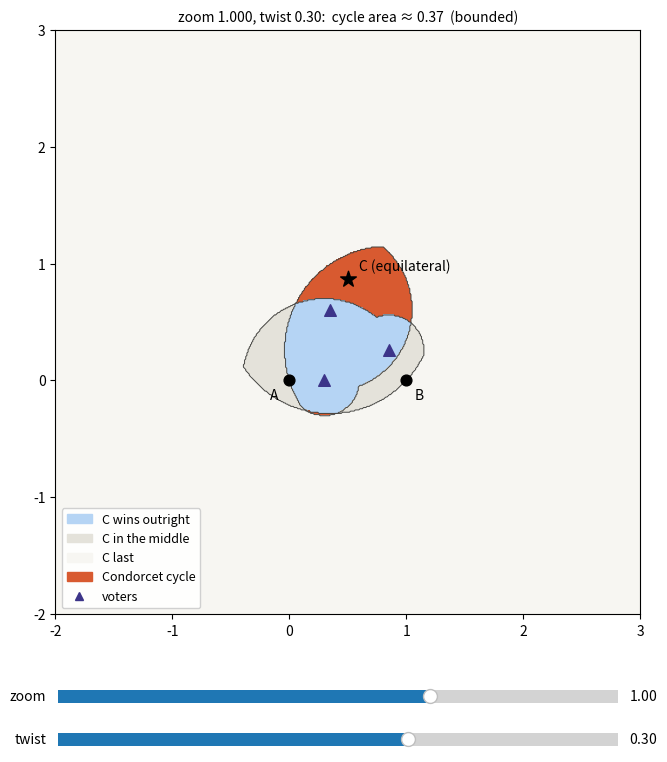

Source code (Python):
#!/usr/bin/env python3
"""
Where does a third candidate produce a Condorcet cycle?

Fixed: candidates A and B, and three voters arranged with a twist around the
equilateral triangle (each voter near one corner, leaning toward the next).
Every pixel is a possible position for candidate C, coloured by the outcome of
pairwise majority voting. Voters prefer closer candidates.

Sliders
  zoom   size of the candidate triangle relative to the voters.
         1    = candidates as spread out as the voters: the cycle region is a bounded island.
         small = candidates close together compared with the voters: preferences become
                 directional, the walls straighten into lines through A and B (the wedge).
  twist  how far each voter leans from its corner toward the next one (handedness of the cycle).

Coordinates are always shown with A at 0 and B at 1.
Thin lines are the walls: positions of C where some voter majority flips.

Requires numpy and matplotlib.
"""
import numpy as np
import matplotlib.pyplot as plt
from matplotlib.colors import ListedColormap
from matplotlib.patches import Patch
from matplotlib.widgets import Slider

A = np.array([0.0, 0.0])
B = np.array([1.0, 0.0])
C_EQ = np.array([0.5, np.sqrt(3) / 2])          # equilateral position of C
CENTRE = (A + B + C_EQ) / 3

X_RANGE, Y_RANGE, RES = (-2.0, 3.0), (-2.0, 3.0), 500
xs = np.linspace(*X_RANGE, RES)
ys = np.linspace(*Y_RANGE, RES)
GX, GY = np.meshgrid(xs, ys)
PIXEL_AREA = (xs[1] - xs[0]) * (ys[1] - ys[0])

LABELS = ["C wins outright", "C in the middle", "C last", "Condorcet cycle"]
COLOURS = ["#b5d4f4", "#e4e2da", "#f7f6f2", "#d85a30"]


def voters(twist):
    corners = [A, B, C_EQ]
    return [corners[k] + twist * (corners[(k + 1) % 3] - corners[k]) for k in range(3)]


def classify(zoom, twist):
    """Return (category grid, C-beats-A grid, C-beats-B grid, voters in plot coordinates)."""
    V = voters(twist)
    # Real positions: the candidate configuration is scaled by `zoom` about the centre,
    # the voters stay where they are. Plotting is done in candidate units (A=0, B=1).
    real = lambda p: CENTRE + zoom * (p - CENTRE)
    a, b = real(A), real(B)
    cx = CENTRE[0] + zoom * (GX - CENTRE[0])
    cy = CENTRE[1] + zoom * (GY - CENTRE[1])
    dist = lambda v, p: np.hypot(v[0] - p[0], v[1] - p[1])
    dist_c = lambda v: np.hypot(v[0] - cx, v[1] - cy)

    c_over_a = sum((dist_c(v) < dist(v, a)).astype(int) for v in V) >= 2
    c_over_b = sum((dist_c(v) < dist(v, b)).astype(int) for v in V) >= 2
    a_over_b = sum(int(dist(v, a) < dist(v, b)) for v in V) >= 2

    b_over_c = ~c_over_b
    cycle = (a_over_b & b_over_c & c_over_a) | (~a_over_b & ~b_over_c & ~c_over_a)
    wins = c_over_a.astype(int) + c_over_b.astype(int)      # how many of A, B that C beats
    cat = np.where(cycle, 3, 2 - wins)                       # 0 first, 1 middle, 2 last, 3 cycle
    voters_plot = [(v - CENTRE) / zoom + CENTRE for v in V]
    return cat, c_over_a, c_over_b, voters_plot


fig, ax = plt.subplots(figsize=(8, 8.6))
plt.subplots_adjust(bottom=0.2)
cat, ca, cb, vp = classify(1.0, 0.3)
img = ax.imshow(cat, origin="lower", extent=(*X_RANGE, *Y_RANGE),
                cmap=ListedColormap(COLOURS), vmin=-0.5, vmax=3.5, interpolation="nearest")
walls = []
voter_marks = ax.scatter([p[0] for p in vp], [p[1] for p in vp], marker="^", s=70,
                         color="#3c3489", zorder=5, label="voters")
ax.scatter([A[0], B[0]], [A[1], B[1]], s=60, color="black", zorder=6)
ax.annotate("A", A, xytext=(-14, -14), textcoords="offset points")
ax.annotate("B", B, xytext=(6, -14), textcoords="offset points")
ax.scatter([C_EQ[0]], [C_EQ[1]], marker="*", s=140, color="black", zorder=6)
ax.annotate("C (equilateral)", C_EQ, xytext=(8, 6), textcoords="offset points")
ax.set_xlim(*X_RANGE); ax.set_ylim(*Y_RANGE); ax.set_aspect("equal")
handles = [Patch(color=c, label=l) for c, l in zip(COLOURS, LABELS)]
handles.append(plt.Line2D([], [], marker="^", ls="", color="#3c3489", label="voters"))
ax.legend(handles=handles, loc="lower left", fontsize=9, framealpha=0.9)


def draw_walls(c_over_a, c_over_b):
    for w in walls:
        try:
            w.remove()
        except AttributeError:                         # older matplotlib
            for coll in w.collections:
                coll.remove()
    walls.clear()
    for grid in (c_over_a, c_over_b):
        walls.append(ax.contour(GX, GY, grid.astype(float), levels=[0.5],
                                colors="#444441", linewidths=0.7))


def update(_=None):
    zoom, twist = s_zoom.val, s_twist.val
    cat, c_over_a, c_over_b, vp = classify(zoom, twist)
    img.set_data(cat)
    draw_walls(c_over_a, c_over_b)
    voter_marks.set_offsets(np.array(vp))
    cyc = cat == 3
    edge = cyc[0, :].any() or cyc[-1, :].any() or cyc[:, 0].any() or cyc[:, -1].any()
    ax.set_title(f"zoom {zoom:.3f}, twist {twist:.2f}:  cycle area ≈ {cyc.sum() * PIXEL_AREA:.2f}"
                 + ("  (reaches the edge of the view: unbounded at this zoom)" if edge else "  (bounded)"),
                 fontsize=10)
    fig.canvas.draw_idle()


ax_zoom = plt.axes([0.15, 0.09, 0.7, 0.03])
ax_twist = plt.axes([0.15, 0.04, 0.7, 0.03])
s_zoom = Slider(ax_zoom, "zoom", 0.01, 1.5, valinit=1.0)
s_twist = Slider(ax_twist, "twist", 0.05, 0.45, valinit=0.3)
s_zoom.on_changed(update)
s_twist.on_changed(update)
update()

if __name__ == "__main__":
    plt.show()
